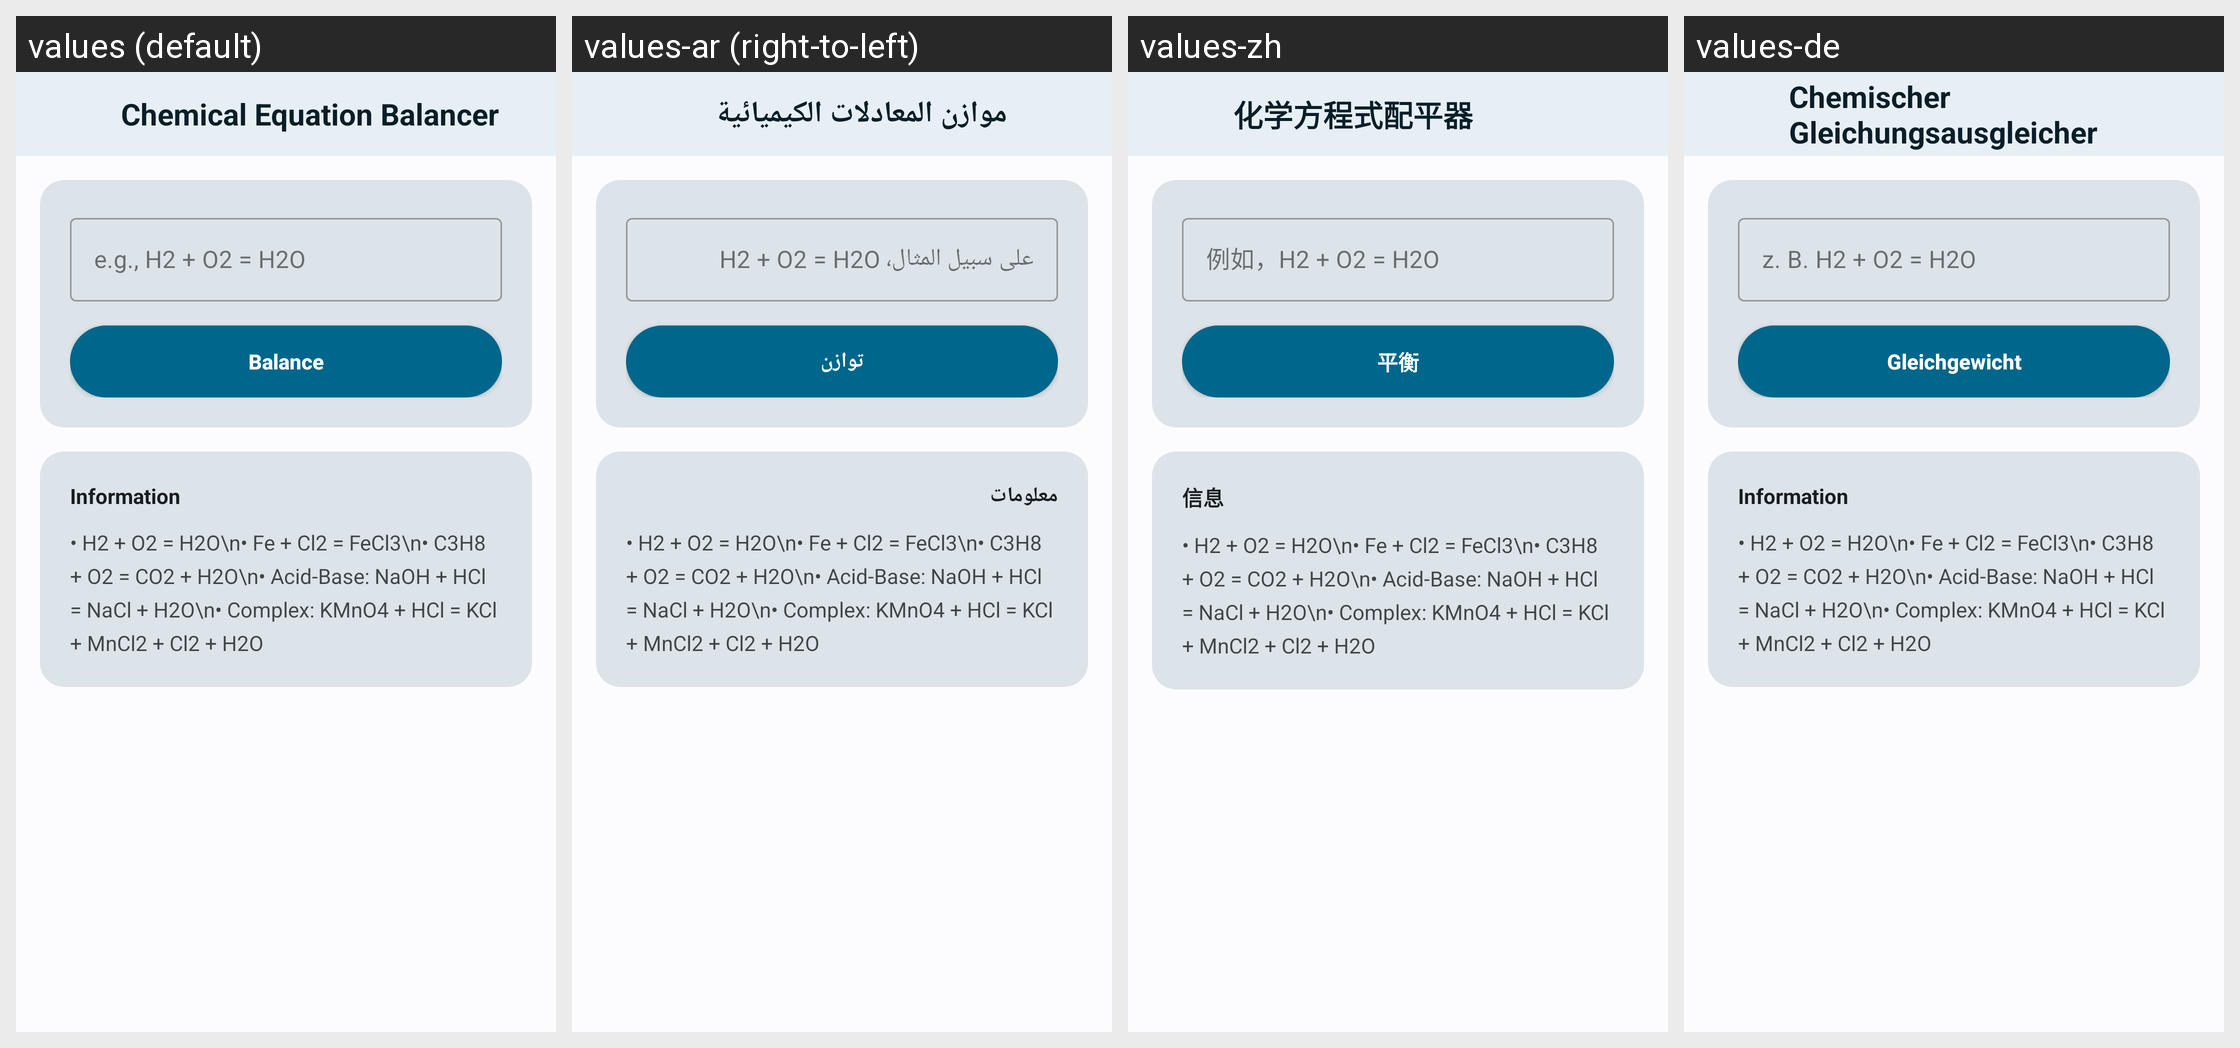

Translations of the strings shown on this Android screen, per locale in the grid:
Android screen res/layout/a_equation_balancer.xml rendered under 4 locales, left to right: values (default), values-ar (right-to-left), values-zh, values-de. Device: Nexus 5 (rendered at 1080×1920; each locale shown at half size, 540×960, under a caption strip naming it); theme AppTheme.
Other locales in the repository, not shown: values-es, values-fr, values-hi, values-in, values-it, values-ja, values-ko, values-pt, values-pt-rBR, values-ru, values-th, values-vi, values-zh-rTW.
Strings drawn on this screen, with the default value and each locale's value (text and hints the layout hard-codes, and strings that could not be matched under every locale, appear in the picture but are not listed):

balancer_title
  values: Chemical Equation Balancer
  values-ar: موازن المعادلات الكيميائية
  values-zh: 化学方程式配平器
  values-de: Chemischer Gleichungsausgleicher

balancer_input_hint
  values: e.g., H2 + O2 = H2O
  values-ar: على سبيل المثال، H2 + O2 = H2O
  values-zh: 例如，H2 + O2 = H2O
  values-de: z. B. H2 + O2 = H2O

balancer_btn
  values: Balance
  values-ar: توازن
  values-zh: 平衡
  values-de: Gleichgewicht

info_title
  values: Information
  values-ar: معلومات
  values-zh: 信息
  values-de: Information
